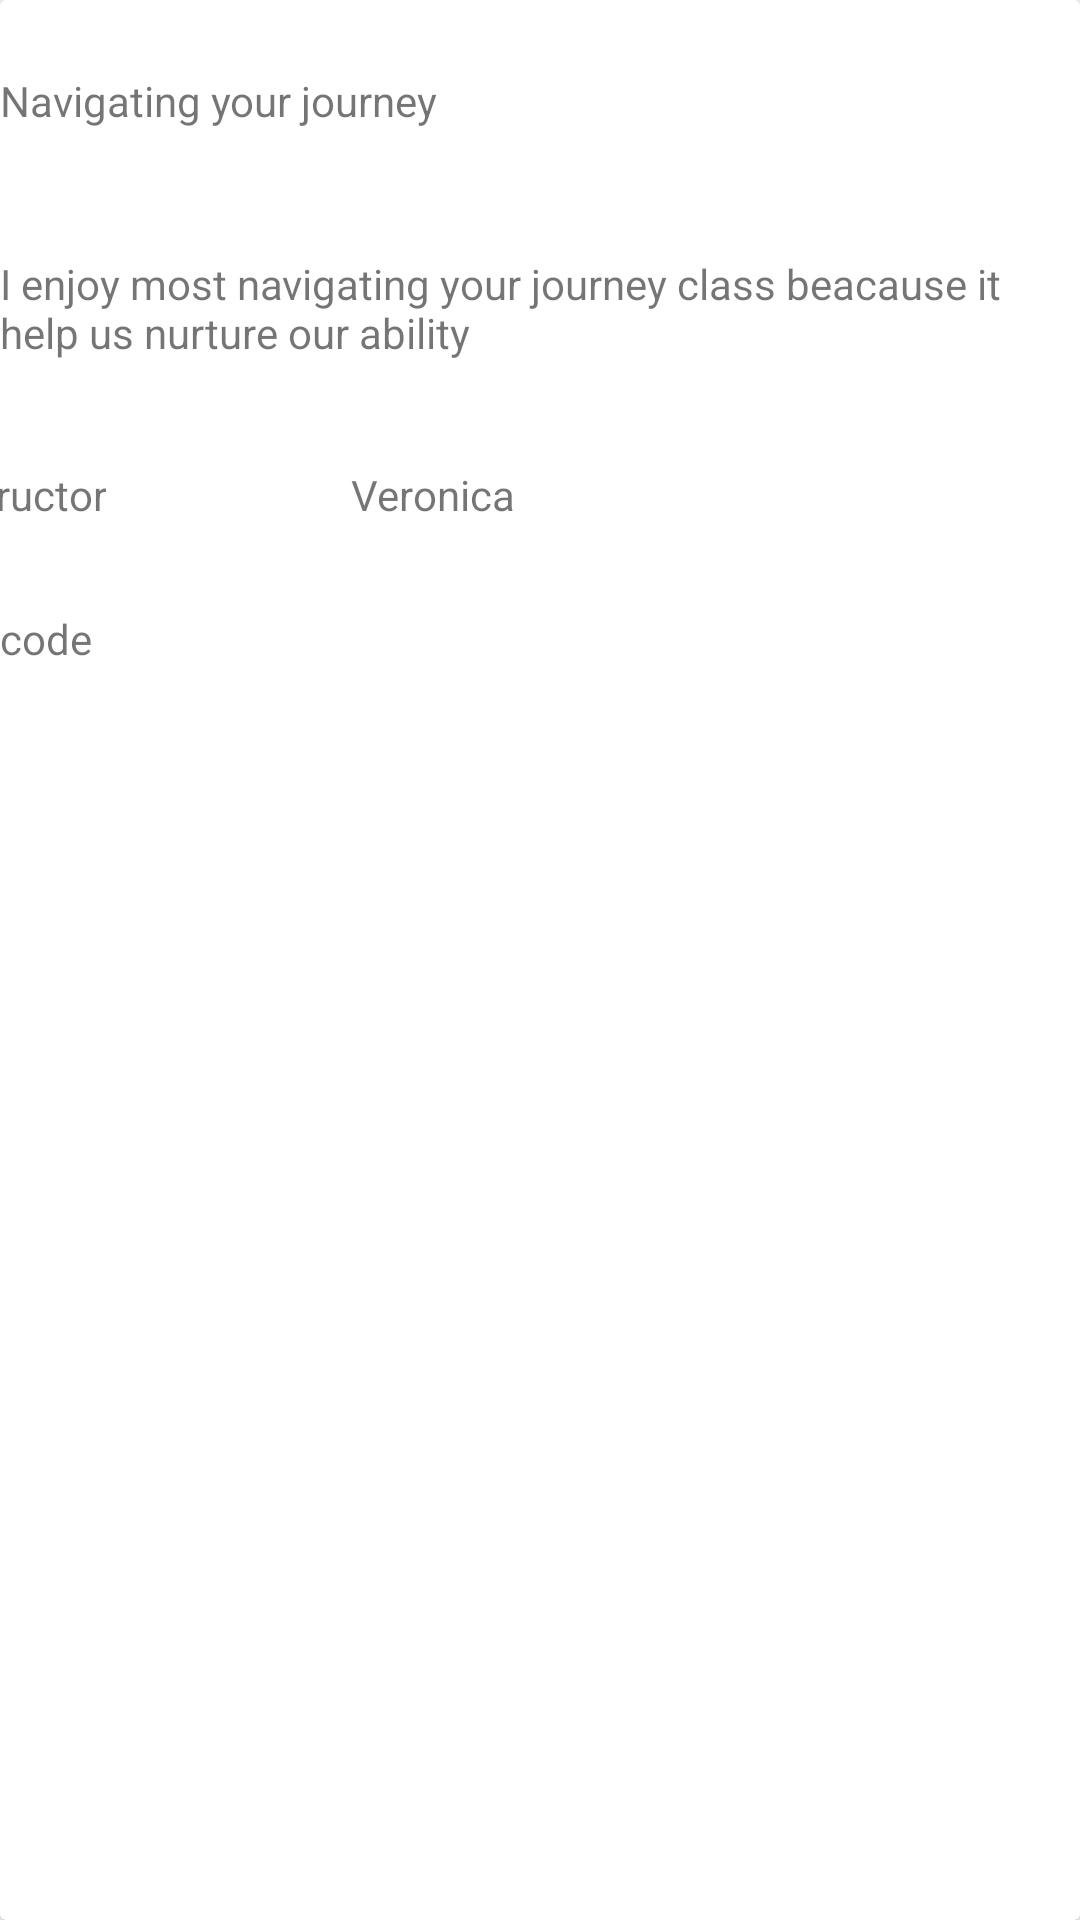

Android layout source for this screen:
<!-- AndroidManifest.xml: application theme Theme.AkiraChixRegistration -->
<!-- res/layout/course_item_list.xml -->
<?xml version="1.0" encoding="utf-8"?>
<androidx.cardview.widget.CardView xmlns:android="http://schemas.android.com/apk/res/android"
    android:layout_width="match_parent"
    android:layout_height="match_parent"
    xmlns:app="http://schemas.android.com/apk/res-auto">

    <androidx.constraintlayout.widget.ConstraintLayout
        android:id="@+id/rvrecycler"
        android:layout_width="match_parent"
        android:layout_height="match_parent">

        <TextView
            android:id="@+id/tvcoursename"
            android:layout_width="wrap_content"
            android:layout_height="wrap_content"
            android:layout_marginTop="24dp"
            android:text="Navigating your journey"
            app:layout_constraintStart_toStartOf="parent"
            app:layout_constraintTop_toTopOf="parent" />

        <TextView
            android:id="@+id/tvDescription"
            android:layout_width="wrap_content"
            android:layout_height="wrap_content"
            android:layout_marginTop="42dp"
            android:text="I enjoy most navigating your journey class beacause it help us nurture our ability"
            app:layout_constraintEnd_toEndOf="parent"
            app:layout_constraintStart_toStartOf="parent"
            app:layout_constraintTop_toBottomOf="@+id/tvcoursename" />

        <TextView
            android:id="@+id/tvInstructor"
            android:layout_width="wrap_content"
            android:layout_height="wrap_content"
            android:layout_marginTop="35dp"
            android:layout_marginEnd="350dp"
            android:text="Instructor"
            app:layout_constraintEnd_toEndOf="parent"
            app:layout_constraintStart_toStartOf="parent"
            app:layout_constraintTop_toBottomOf="@+id/tvDescription" />

        <TextView
            android:id="@+id/textView6"
            android:layout_width="99dp"
            android:layout_height="20dp"
            android:layout_marginEnd="144dp"
            android:text="Veronica"
            app:layout_constraintBottom_toBottomOf="@+id/tvInstructor"
            app:layout_constraintEnd_toEndOf="parent"
            app:layout_constraintTop_toTopOf="@+id/tvInstructor"
            app:layout_constraintVertical_bias="0.0" />

        <TextView
            android:id="@+id/tvcode"
            android:layout_width="wrap_content"
            android:layout_height="wrap_content"
            android:layout_marginTop="29dp"
            android:layout_marginEnd="353dp"
            android:text="code"
            app:layout_constraintEnd_toEndOf="parent"
            app:layout_constraintHorizontal_bias="0.0"
            app:layout_constraintStart_toStartOf="parent"
            app:layout_constraintTop_toBottomOf="@+id/tvInstructor" />

        <TextView
            android:id="@+id/textView8"
            android:layout_width="wrap_content"
            android:layout_height="wrap_content"
            android:layout_marginStart="150dp"
            android:layout_marginTop="45dp"
            android:layout_marginEnd="200dp"
            android:text="NYJcode"
            app:layout_constraintEnd_toEndOf="parent"
            app:layout_constraintStart_toEndOf="@+id/tvcode"
            app:layout_constraintTop_toBottomOf="@+id/textView6" />
    </androidx.constraintlayout.widget.ConstraintLayout>

</androidx.cardview.widget.CardView>
<!-- resources referenced by this layout -->
<resources>
  <style name="Theme.AkiraChixRegistration" parent="Theme.MaterialComponents.DayNight.DarkActionBar">
          
          <item name="colorPrimary">@color/purple_500</item>
          <item name="colorPrimaryVariant">@color/purple_700</item>
          <item name="colorOnPrimary">@color/white</item>
          
          <item name="colorSecondary">@color/teal_200</item>
          <item name="colorSecondaryVariant">@color/teal_700</item>
          <item name="colorOnSecondary">@color/black</item>
          
          <item name="android:statusBarColor" tools:targetApi="l">?attr/colorPrimaryVariant</item>
          
      </style>
  <!-- not gathered from this repository: default colours our renderer supplied (Android Studio template values) -->
  <color name="purple_500">#FF6200EE</color>
  <color name="purple_700">#FF3700B3</color>
  <color name="teal_200">#FF03DAC5</color>
  <color name="teal_700">#FF018786</color>
  <color name="black">#FF000000</color>
  <color name="white">#FFFFFFFF</color>
</resources>
